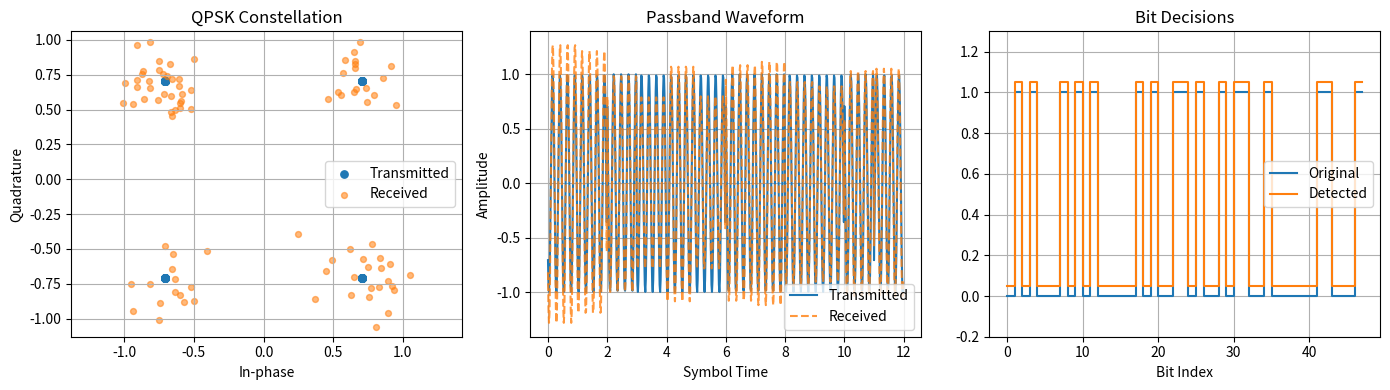

Write the Python code that produced this figure.
import numpy as np
import matplotlib.pyplot as plt


QPSK_MAP = {
    (0, 0): (1 + 1j) / np.sqrt(2),
    (0, 1): (-1 + 1j) / np.sqrt(2),
    (1, 1): (-1 - 1j) / np.sqrt(2),
    (1, 0): (1 - 1j) / np.sqrt(2),
}


def text_to_bits(message):
    data = np.frombuffer(message.encode("utf-8"), dtype=np.uint8)
    return np.unpackbits(data)


def bits_to_text(bits):
    usable = bits[: len(bits) - (len(bits) % 8)]
    data = np.packbits(usable).tobytes()
    return data.decode("utf-8", errors="replace")


def qpsk_modulate(bits):
    padding = (-len(bits)) % 2
    if padding:
        bits = np.pad(bits, (0, padding))
    pairs = bits.reshape(-1, 2)
    symbols = np.array([QPSK_MAP[tuple(pair)] for pair in pairs])
    return symbols, padding


def qpsk_demodulate(symbols):
    ideal_symbols = np.array(list(QPSK_MAP.values()))
    ideal_bits = list(QPSK_MAP.keys())
    decoded = []

    for symbol in symbols:
        index = np.argmin(np.abs(symbol - ideal_symbols))
        decoded.extend(ideal_bits[index])

    return np.array(decoded, dtype=np.uint8)


def add_awgn(symbols, snr_db, rng):
    snr_linear = 10 ** (snr_db / 10)
    signal_power = np.mean(np.abs(symbols) ** 2)
    noise_power = signal_power / snr_linear
    noise = np.sqrt(noise_power / 2) * (
        rng.normal(size=symbols.size) + 1j * rng.normal(size=symbols.size)
    )
    return symbols + noise


def passband_waveform(symbols, samples_per_symbol=60, carrier_cycles=4):
    i_values = np.repeat(symbols.real, samples_per_symbol)
    q_values = np.repeat(symbols.imag, samples_per_symbol)
    t = np.arange(i_values.size) / samples_per_symbol
    carrier = np.cos(2 * np.pi * carrier_cycles * t)
    quadrature = np.sin(2 * np.pi * carrier_cycles * t)
    waveform = i_values * carrier - q_values * quadrature
    return t, waveform


def main():
    rng = np.random.default_rng(101)
    message = "QPSK communication lab"
    snr_db = 14

    bits = text_to_bits(message)
    tx_symbols, padding = qpsk_modulate(bits)
    rx_symbols = add_awgn(tx_symbols, snr_db, rng)
    decoded_bits = qpsk_demodulate(rx_symbols)

    if padding:
        decoded_bits = decoded_bits[:-padding]
    decoded_bits = decoded_bits[: bits.size]
    recovered = bits_to_text(decoded_bits)
    bit_error_rate = np.mean(decoded_bits != bits)

    print(f"Original message:  {message}")
    print(f"Recovered message: {recovered}")
    print(f"SNR: {snr_db} dB")
    print(f"Bit error rate: {bit_error_rate:.5f}")

    t, tx_waveform = passband_waveform(tx_symbols[:12])
    _, rx_waveform = passband_waveform(rx_symbols[:12])

    fig, axes = plt.subplots(1, 3, figsize=(14, 4))
    axes[0].scatter(tx_symbols.real, tx_symbols.imag, s=28, label="Transmitted")
    axes[0].scatter(rx_symbols.real, rx_symbols.imag, s=18, alpha=0.55, label="Received")
    axes[0].set_title("QPSK Constellation")
    axes[0].set_xlabel("In-phase")
    axes[0].set_ylabel("Quadrature")
    axes[0].axis("equal")
    axes[0].grid(True)
    axes[0].legend()

    axes[1].plot(t, tx_waveform, label="Transmitted")
    axes[1].plot(t, rx_waveform, "--", alpha=0.8, label="Received")
    axes[1].set_title("Passband Waveform")
    axes[1].set_xlabel("Symbol Time")
    axes[1].set_ylabel("Amplitude")
    axes[1].grid(True)
    axes[1].legend()

    axes[2].step(np.arange(48), bits[:48], where="post", label="Original")
    axes[2].step(np.arange(48), decoded_bits[:48] + 0.05, where="post", label="Detected")
    axes[2].set_title("Bit Decisions")
    axes[2].set_xlabel("Bit Index")
    axes[2].set_ylim(-0.2, 1.3)
    axes[2].grid(True)
    axes[2].legend()

    fig.tight_layout()
    plt.show()


if __name__ == "__main__":
    main()
